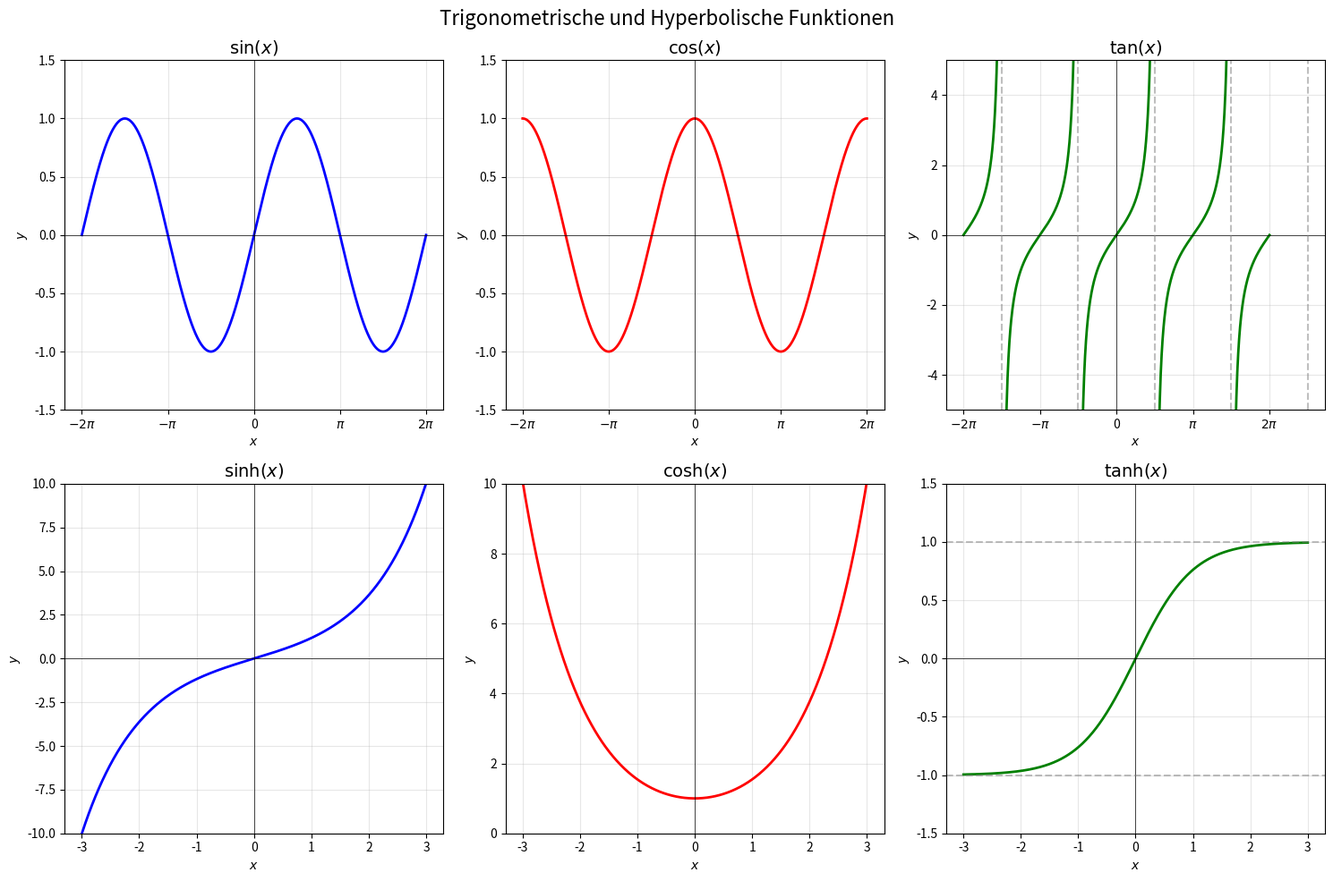
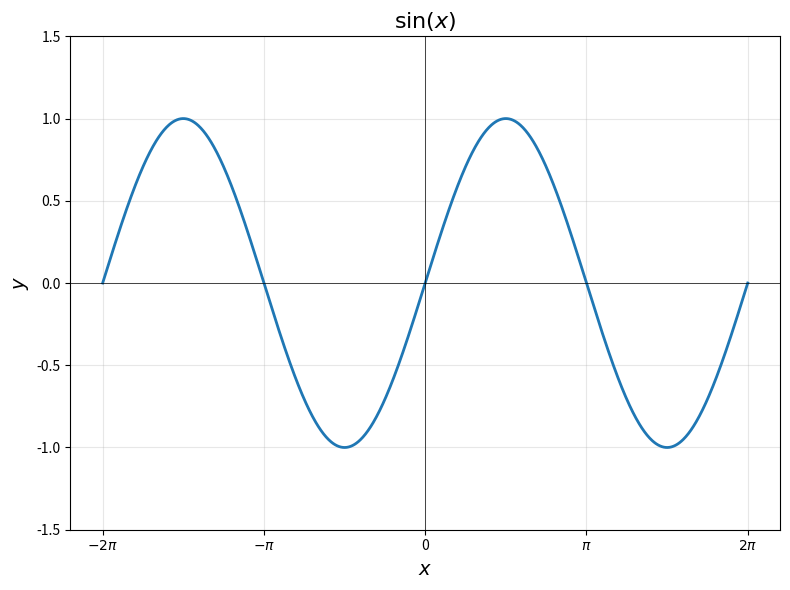
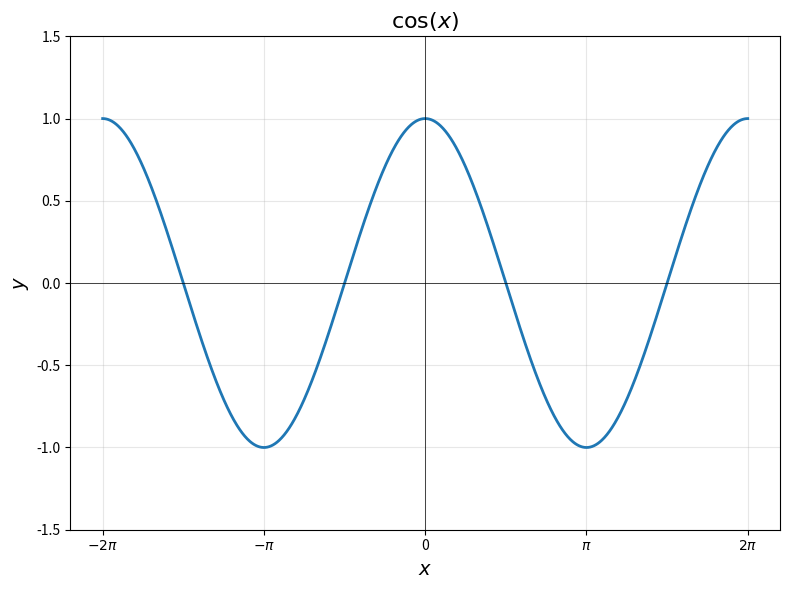
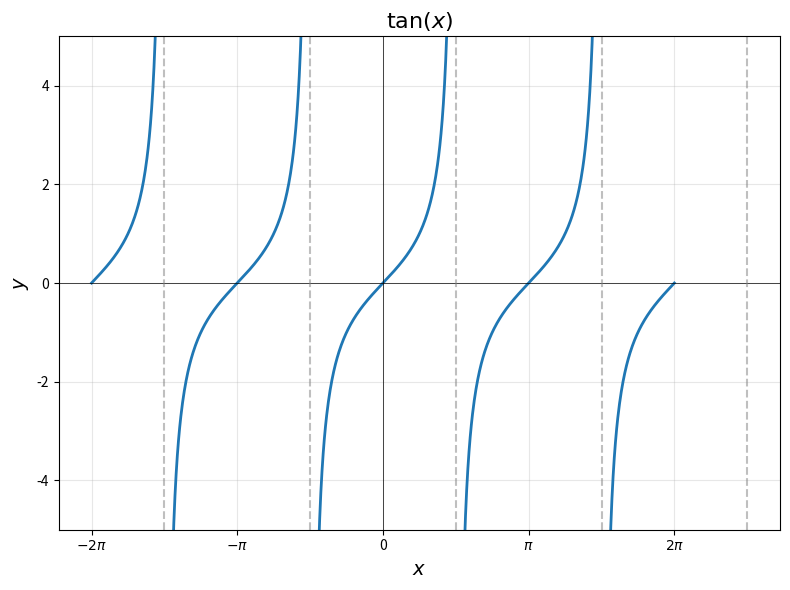
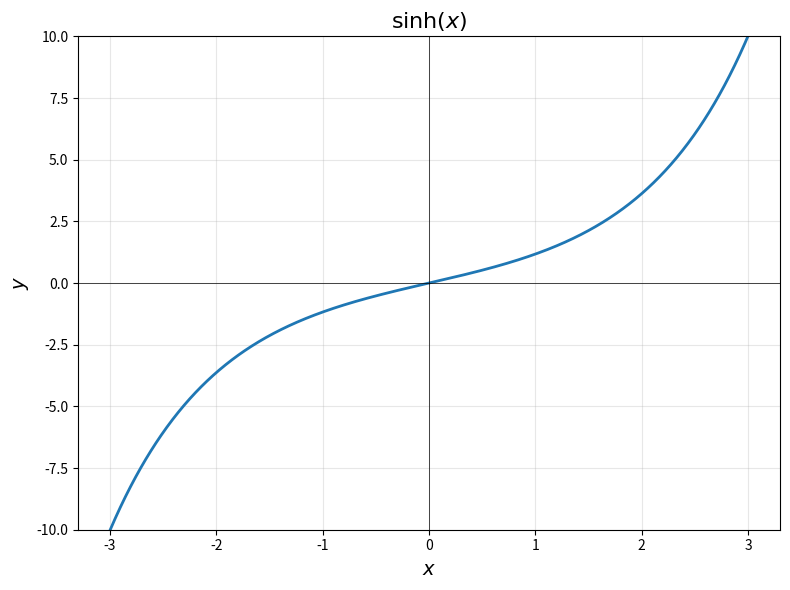
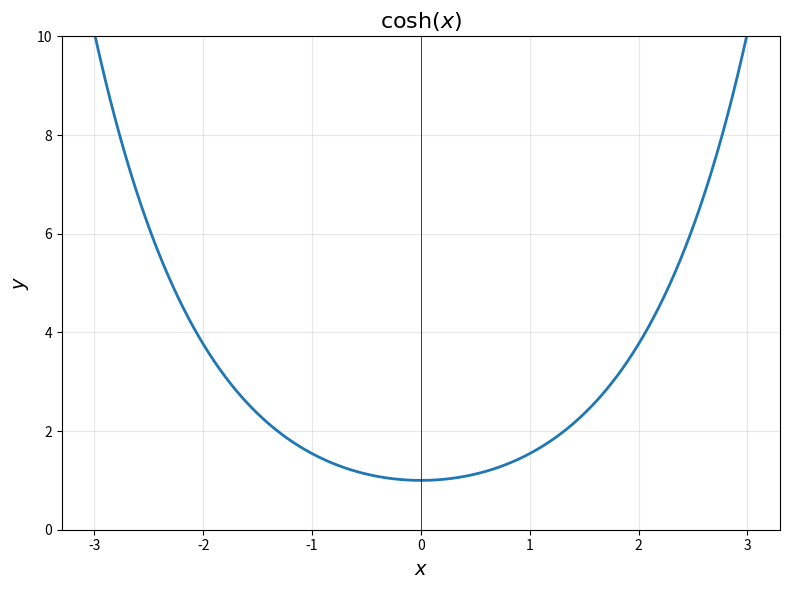
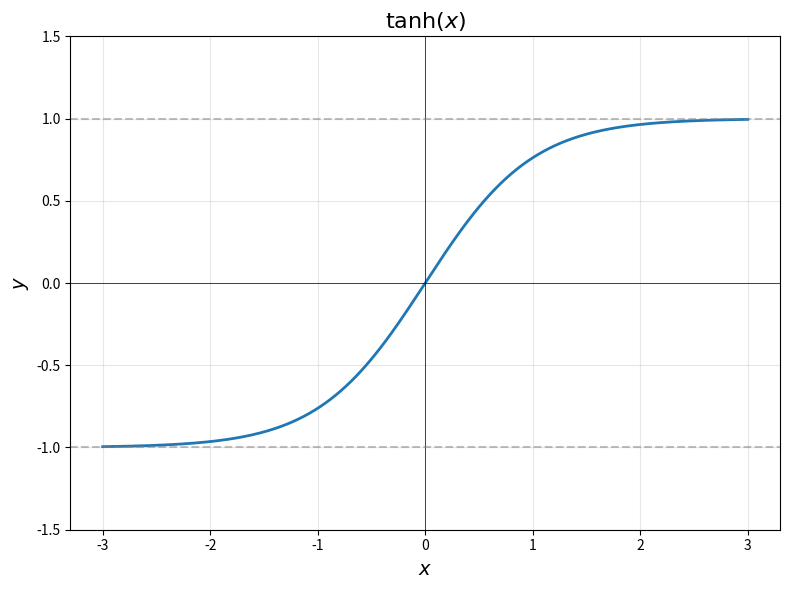

Recreate these plots in Python, in order.
import numpy as np
import matplotlib.pyplot as plt

# Set up the figure with subplots
fig, axes = plt.subplots(2, 3, figsize=(15, 10))
fig.suptitle('Trigonometrische und Hyperbolische Funktionen', fontsize=16)

# Define x-axis ranges for different functions
x_trig = np.linspace(-2*np.pi, 2*np.pi, 1000)
x_tan = np.linspace(-2*np.pi, 2*np.pi, 1000)
x_hyp = np.linspace(-3, 3, 1000)

# Plot trigonometric functions
# sin(x)
ax1 = axes[0, 0]
ax1.plot(x_trig, np.sin(x_trig), 'b-', linewidth=2)
ax1.grid(True, alpha=0.3)
ax1.set_title('$\\sin(x)$', fontsize=14)
ax1.set_xlabel('$x$')
ax1.set_ylabel('$y$')
ax1.set_ylim(-1.5, 1.5)
ax1.axhline(y=0, color='k', linewidth=0.5)
ax1.axvline(x=0, color='k', linewidth=0.5)
# Add pi markers
pi_ticks = [-2*np.pi, -np.pi, 0, np.pi, 2*np.pi]
pi_labels = ['$-2\\pi$', '$-\\pi$', '0', '$\\pi$', '$2\\pi$']
ax1.set_xticks(pi_ticks)
ax1.set_xticklabels(pi_labels)

# cos(x)
ax2 = axes[0, 1]
ax2.plot(x_trig, np.cos(x_trig), 'r-', linewidth=2)
ax2.grid(True, alpha=0.3)
ax2.set_title('$\\cos(x)$', fontsize=14)
ax2.set_xlabel('$x$')
ax2.set_ylabel('$y$')
ax2.set_ylim(-1.5, 1.5)
ax2.axhline(y=0, color='k', linewidth=0.5)
ax2.axvline(x=0, color='k', linewidth=0.5)
ax2.set_xticks(pi_ticks)
ax2.set_xticklabels(pi_labels)

# tan(x)
ax3 = axes[0, 2]
# Remove points near asymptotes
tan_vals = np.tan(x_tan)
tan_vals[np.abs(tan_vals) > 10] = np.nan
ax3.plot(x_tan, tan_vals, 'g-', linewidth=2)
ax3.grid(True, alpha=0.3)
ax3.set_title('$\\tan(x)$', fontsize=14)
ax3.set_xlabel('$x$')
ax3.set_ylabel('$y$')
ax3.set_ylim(-5, 5)
ax3.axhline(y=0, color='k', linewidth=0.5)
ax3.axvline(x=0, color='k', linewidth=0.5)
# Add vertical asymptotes
for k in range(-2, 3):
    ax3.axvline(x=np.pi/2 + k*np.pi, color='gray', linestyle='--', alpha=0.5)
ax3.set_xticks(pi_ticks)
ax3.set_xticklabels(pi_labels)

# Plot hyperbolic functions
# sinh(x)
ax4 = axes[1, 0]
ax4.plot(x_hyp, np.sinh(x_hyp), 'b-', linewidth=2)
ax4.grid(True, alpha=0.3)
ax4.set_title('$\\sinh(x)$', fontsize=14)
ax4.set_xlabel('$x$')
ax4.set_ylabel('$y$')
ax4.set_ylim(-10, 10)
ax4.axhline(y=0, color='k', linewidth=0.5)
ax4.axvline(x=0, color='k', linewidth=0.5)

# cosh(x)
ax5 = axes[1, 1]
ax5.plot(x_hyp, np.cosh(x_hyp), 'r-', linewidth=2)
ax5.grid(True, alpha=0.3)
ax5.set_title('$\\cosh(x)$', fontsize=14)
ax5.set_xlabel('$x$')
ax5.set_ylabel('$y$')
ax5.set_ylim(0, 10)
ax5.axhline(y=0, color='k', linewidth=0.5)
ax5.axvline(x=0, color='k', linewidth=0.5)

# tanh(x)
ax6 = axes[1, 2]
ax6.plot(x_hyp, np.tanh(x_hyp), 'g-', linewidth=2)
ax6.grid(True, alpha=0.3)
ax6.set_title('$\\tanh(x)$', fontsize=14)
ax6.set_xlabel('$x$')
ax6.set_ylabel('$y$')
ax6.set_ylim(-1.5, 1.5)
ax6.axhline(y=0, color='k', linewidth=0.5)
ax6.axvline(x=0, color='k', linewidth=0.5)
# Add horizontal asymptotes
ax6.axhline(y=1, color='gray', linestyle='--', alpha=0.5)
ax6.axhline(y=-1, color='gray', linestyle='--', alpha=0.5)

plt.tight_layout()
plt.savefig('function_graphs.pdf', dpi=150, bbox_inches='tight')
plt.savefig('function_graphs.png', dpi=150, bbox_inches='tight')
plt.close()

# Create individual plots for better detail
functions = [
    (np.sin, '$\\sin(x)$', x_trig, (-1.5, 1.5), 'sin'),
    (np.cos, '$\\cos(x)$', x_trig, (-1.5, 1.5), 'cos'),
    (lambda x: np.where(np.abs(np.tan(x)) > 10, np.nan, np.tan(x)), '$\\tan(x)$', x_tan, (-5, 5), 'tan'),
    (np.sinh, '$\\sinh(x)$', x_hyp, (-10, 10), 'sinh'),
    (np.cosh, '$\\cosh(x)$', x_hyp, (0, 10), 'cosh'),
    (np.tanh, '$\\tanh(x)$', x_hyp, (-1.5, 1.5), 'tanh')
]

for func, title, x_range, y_range, filename in functions:
    plt.figure(figsize=(8, 6))
    plt.plot(x_range, func(x_range), linewidth=2)
    plt.grid(True, alpha=0.3)
    plt.title(title, fontsize=16)
    plt.xlabel('$x$', fontsize=14)
    plt.ylabel('$y$', fontsize=14)
    plt.ylim(y_range)
    plt.axhline(y=0, color='k', linewidth=0.5)
    plt.axvline(x=0, color='k', linewidth=0.5)
    
    if filename in ['sin', 'cos', 'tan']:
        plt.xticks(pi_ticks, pi_labels)
    
    if filename == 'tan':
        for k in range(-2, 3):
            plt.axvline(x=np.pi/2 + k*np.pi, color='gray', linestyle='--', alpha=0.5)
    
    if filename == 'tanh':
        plt.axhline(y=1, color='gray', linestyle='--', alpha=0.5)
        plt.axhline(y=-1, color='gray', linestyle='--', alpha=0.5)
    
    plt.tight_layout()
    plt.savefig(f'{filename}.pdf', dpi=150, bbox_inches='tight')
    plt.savefig(f'{filename}.png', dpi=150, bbox_inches='tight')
    plt.close()

print("Graphs generated successfully!")
